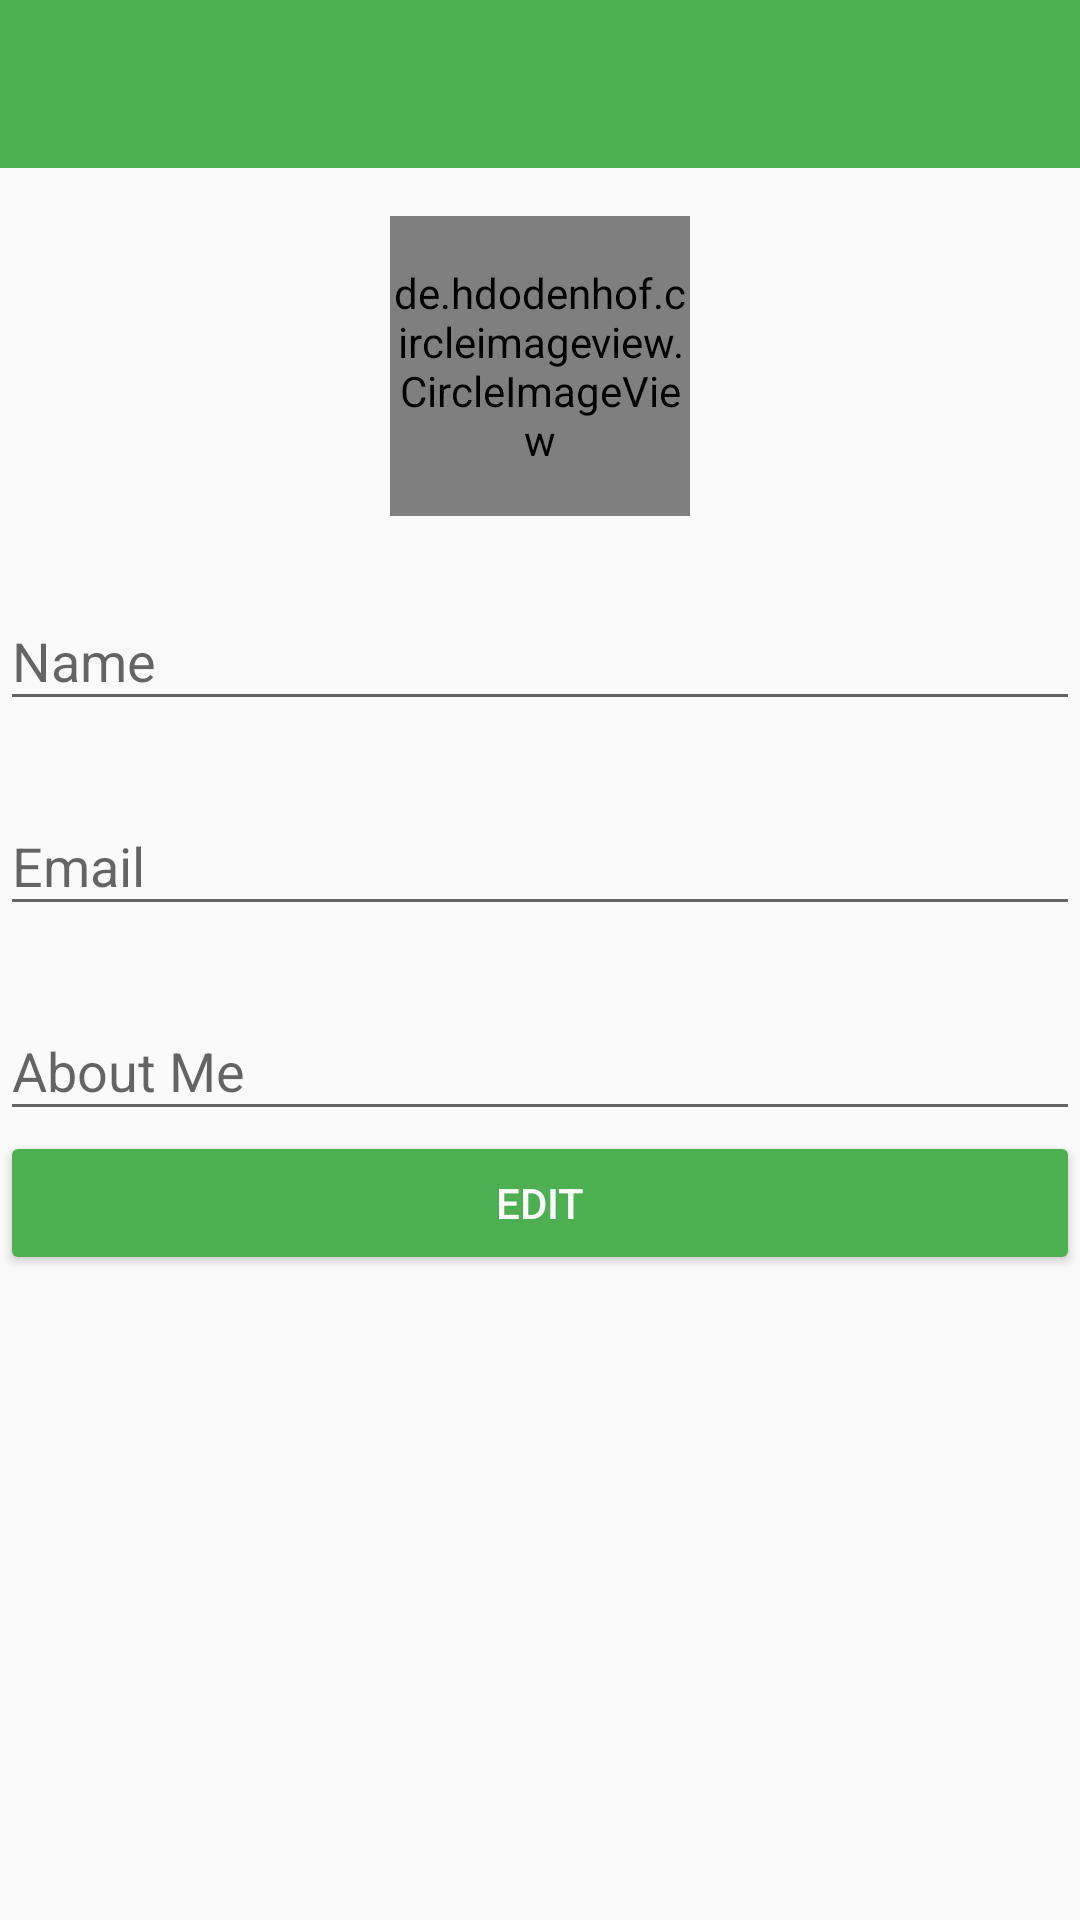

Produce the Android XML layout that renders to this screen, including the resource entries it uses.
<!-- AndroidManifest.xml: application theme Base.PSTheme -->
<!-- res/layout/activity_edit_profile.xml -->
<android.support.design.widget.CoordinatorLayout xmlns:android="http://schemas.android.com/apk/res/android"
    xmlns:app="http://schemas.android.com/apk/res-auto"
    android:id="@+id/coordinator_layout"
    android:layout_width="match_parent"
    android:layout_height="match_parent"
    android:fitsSystemWindows="true">

    <ScrollView
        android:layout_width="match_parent"
        android:layout_height="match_parent">

        <LinearLayout
            android:layout_width="match_parent"
            android:layout_height="match_parent"
            android:orientation="vertical">

            <android.support.design.widget.AppBarLayout
                android:id="@+id/app_bar"
                android:layout_width="match_parent"
                android:layout_height="wrap_content"
                android:theme="@style/ThemeOverlay.AppCompat.Dark.ActionBar">

                <android.support.v7.widget.Toolbar
                    android:id="@+id/toolbar"
                    android:layout_width="match_parent"
                    android:layout_height="?attr/actionBarSize"
                    android:background="?attr/colorPrimary"
                    app:layout_scrollFlags="scroll|enterAlways"
                    app:popupTheme="@style/ThemeOverlay.AppCompat.Light" />

            </android.support.design.widget.AppBarLayout>

            <ProgressBar
                android:id="@+id/loading_spinner"
                android:layout_width="wrap_content"
                android:layout_height="wrap_content"
                android:layout_gravity="center"
                android:indeterminateTint="@color/colorPrimary"
                android:indeterminateTintMode="src_atop"
                android:visibility="gone" />

            <de.hdodenhof.circleimageview.CircleImageView xmlns:app="http://schemas.android.com/apk/res-auto"
                android:id="@+id/fab"
                android:transitionName="profile"
                android:scaleType="centerCrop"
                android:layout_width="100dp"
                android:layout_height="100dp"
                android:layout_gravity="center_horizontal"
                android:layout_marginTop="@dimen/space_2"
                android:src="@drawable/ic_person_black"
                app:border_color="#e8e8e8"
                app:border_width="1dp" />

            <android.support.design.widget.TextInputLayout
                android:id="@+id/text_input_name"
                android:layout_width="match_parent"
                android:layout_height="wrap_content"
                android:layout_marginTop="@dimen/space_2">

                <EditText
                    android:id="@+id/input_name"
                    android:layout_width="fill_parent"
                    android:layout_height="wrap_content"
                    android:layout_marginTop="@dimen/space_5"
                    android:hint="@string/name"
                    android:lines="1" />
            </android.support.design.widget.TextInputLayout>

            <android.support.design.widget.TextInputLayout
                android:id="@+id/text_input_email"
                android:layout_width="match_parent"
                android:layout_height="wrap_content"
                android:layout_marginTop="@dimen/space_2">


                <EditText
                    android:id="@+id/input_email"
                    android:layout_width="fill_parent"
                    android:layout_height="wrap_content"
                    android:layout_marginTop="@dimen/space_5"
                    android:hint="@string/email"
                    android:lines="1" />
            </android.support.design.widget.TextInputLayout>


            <android.support.design.widget.TextInputLayout
                android:id="@+id/text_input_about_me"
                android:layout_width="match_parent"
                android:layout_height="wrap_content"
                android:layout_marginTop="@dimen/space_2">

                <EditText
                    android:id="@+id/input_about_me"
                    android:layout_width="match_parent"
                    android:layout_height="wrap_content"
                    android:layout_marginTop="@dimen/space_5"
                    android:hint="@string/about_me" />
            </android.support.design.widget.TextInputLayout>

            <Button
                android:id="@+id/button_submit"
                android:layout_width="match_parent"
                android:layout_height="wrap_content"
                android:onClick="doUpdate"
                android:text="@string/edit"
                android:textColor="@android:color/white" />

        </LinearLayout>
    </ScrollView>


</android.support.design.widget.CoordinatorLayout>
<!-- resources referenced by this layout -->
<resources>
  <color name="colorPrimary">#4CAF50</color>
  <dimen name="space_2">16dp</dimen>
  <dimen name="space_5">40dp</dimen>
  <string name="about_me">About Me</string>
  <string name="edit">EDIT</string>
  <string name="email">Email</string>
  <string name="name">Name</string>
  <style name="Base.PSTheme" parent="Theme.AppCompat.Light.NoActionBar">
          <item name="colorButtonNormal">@color/colorPrimary</item>
          <item name="colorPrimary">@color/colorPrimary</item>
          <item name="colorPrimaryDark">@color/colorPrimaryDark</item>
          <item name="colorAccent">@color/colorAccent</item>
          <item name="android:windowBackground">@color/windowBackground</item>
      </style>
  <color name="colorPrimaryDark">#388E3C</color>
  <color name="colorAccent">#FF5722</color>
  <color name="windowBackground">#FAFAFA</color>
</resources>
